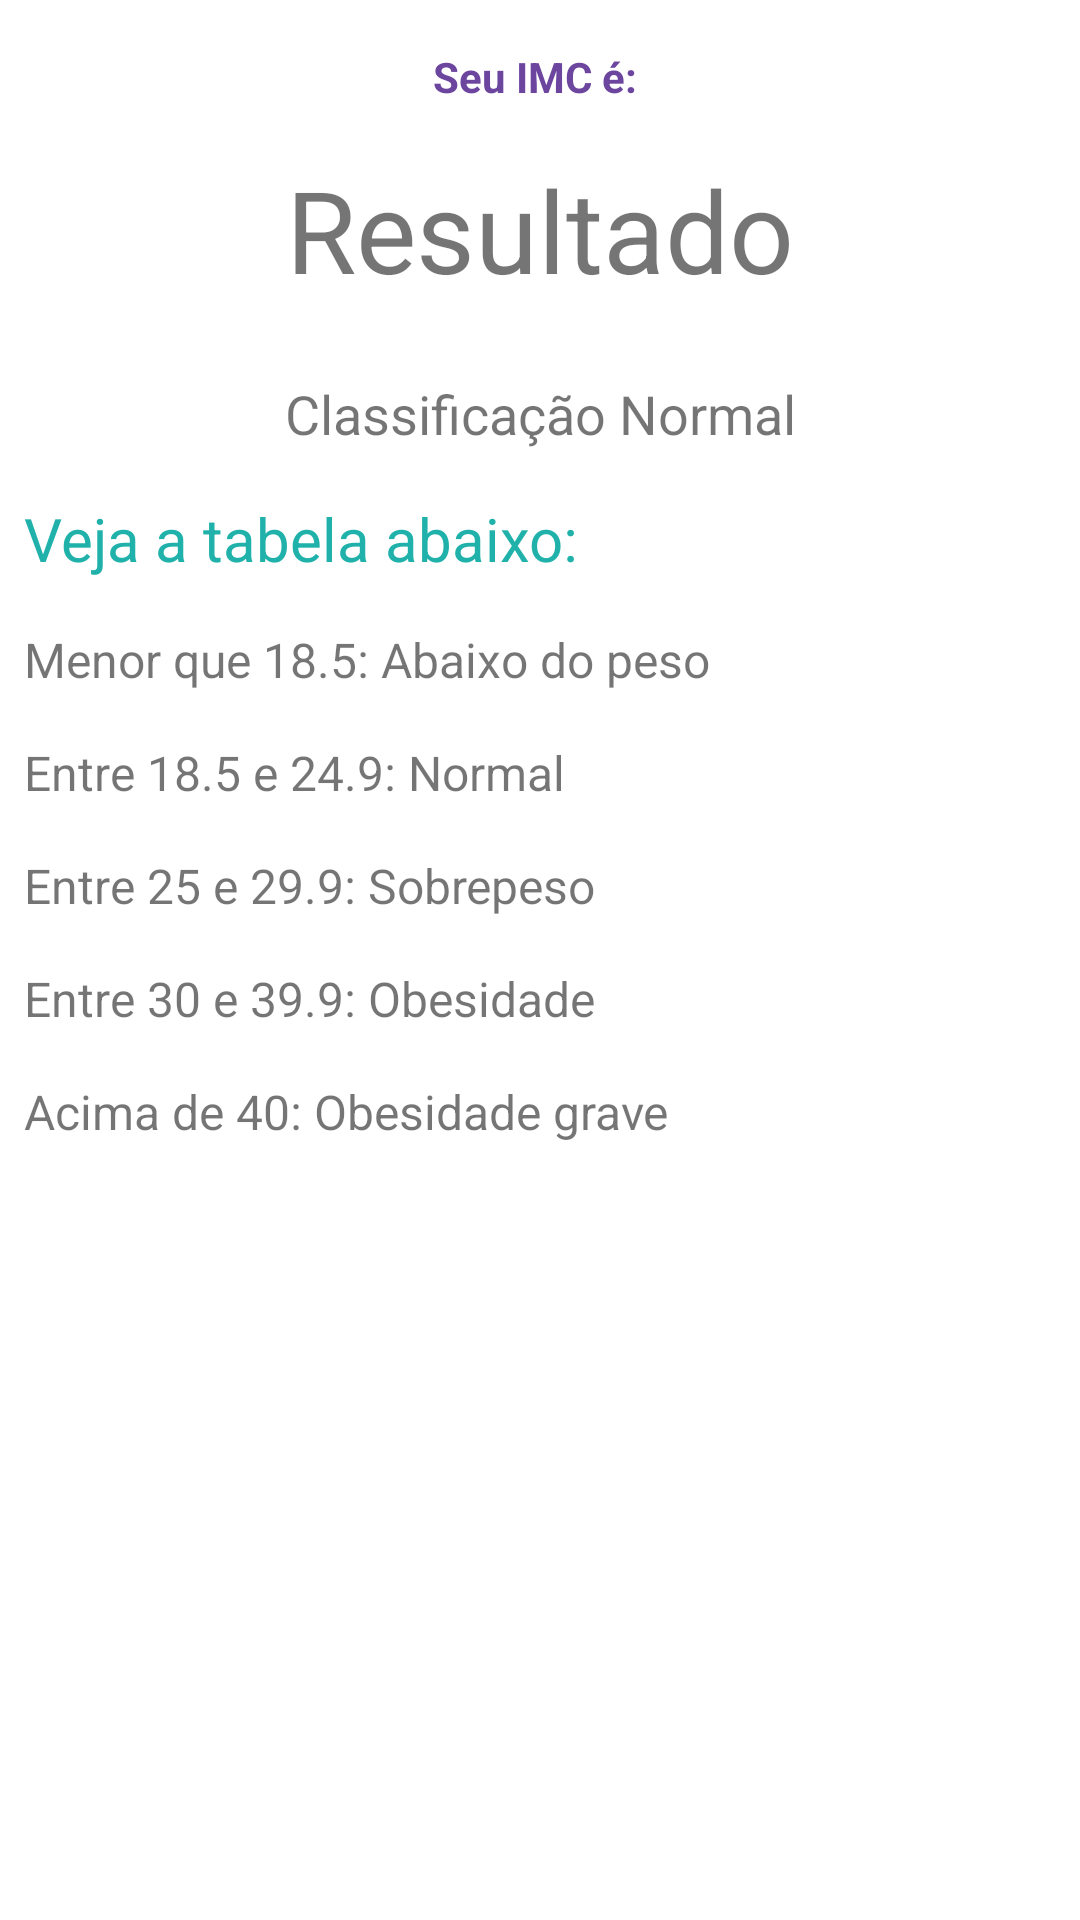

Write the Android layout XML for this screen, with the resource values it uses.
<!-- AndroidManifest.xml: application theme Theme.HelloWorld -->
<!-- res/layout/activity_result.xml -->
<?xml version="1.0" encoding="utf-8"?>
<LinearLayout xmlns:android="http://schemas.android.com/apk/res/android"
    xmlns:app="http://schemas.android.com/apk/res-auto"
    xmlns:tools="http://schemas.android.com/tools"
    android:id="@+id/main"
    android:layout_width="match_parent"
    android:orientation="vertical"
    android:layout_height="match_parent"
    tools:context="com.example.meuPrimeiroProjeto.ResultActivity">


    <TextView
        android:textColor="@color/purpple"
        android:layout_marginTop="16dp"
        android:text="Seu IMC é: "
        android:textStyle="bold"
        android:textAlignment="center"
        android:layout_width="match_parent"
        android:layout_height="wrap_content" />

    <TextView
        android:id="@+id/txtResult"
        android:layout_width="match_parent"
        android:textAlignment="center"
        android:padding="16dp"
        android:layout_height="wrap_content"
        android:text="Resultado"
        android:textSize="38sp" />

    <TextView
        android:id="@+id/txtClassificacao"
        android:layout_margin="8dp"
        android:text="Classificação Normal"
        android:textAlignment="center"
        android:textSize="18sp"
        android:layout_width="match_parent"
        android:layout_height="wrap_content" />

    <TextView
        android:layout_width="wrap_content"
        android:layout_height="wrap_content"
        android:textSize="20dp"
        android:layout_margin="8dp"
        android:textColor="@color/green"
        android:text="Veja a tabela abaixo:" />

    <TextView
        android:layout_width="wrap_content"
        android:layout_height="wrap_content"
        android:textSize="16dp"
        android:layout_margin="8dp"
        android:text="Menor que 18.5: Abaixo do peso" />

    <TextView
        android:layout_width="wrap_content"
        android:layout_height="wrap_content"
        android:textSize="16dp"
        android:layout_margin="8dp"
        android:text="Entre 18.5 e 24.9: Normal" />

    <TextView
        android:layout_width="wrap_content"
        android:layout_height="wrap_content"
        android:textSize="16dp"
        android:layout_margin="8dp"
        android:text="Entre 25 e 29.9: Sobrepeso" />

    <TextView
        android:layout_width="wrap_content"
        android:layout_height="wrap_content"
        android:textSize="16dp"
        android:layout_margin="8dp"
        android:text="Entre 30 e 39.9: Obesidade" />

    <TextView
        android:layout_width="wrap_content"
        android:layout_height="wrap_content"
        android:textSize="16dp"
        android:layout_margin="8dp"
        android:text="Acima de 40: Obesidade grave" />


</LinearLayout>
<!-- resources referenced by this layout -->
<resources>
  <color name="green">#20b2aa</color>
  <color name="purpple">#6b459e</color>
  <style name="Theme.HelloWorld" parent="Base.Theme.HelloWorld" />
  <style name="Base.Theme.HelloWorld" parent="Theme.MaterialComponents.Light.DarkActionBar">
          
          <item name="colorPrimary">@color/primary_900</item>
          <item name="android:statusBarColor">@color/primary_900</item>
          
      </style>
  <color name="primary_900">#5c00d2</color>
</resources>
